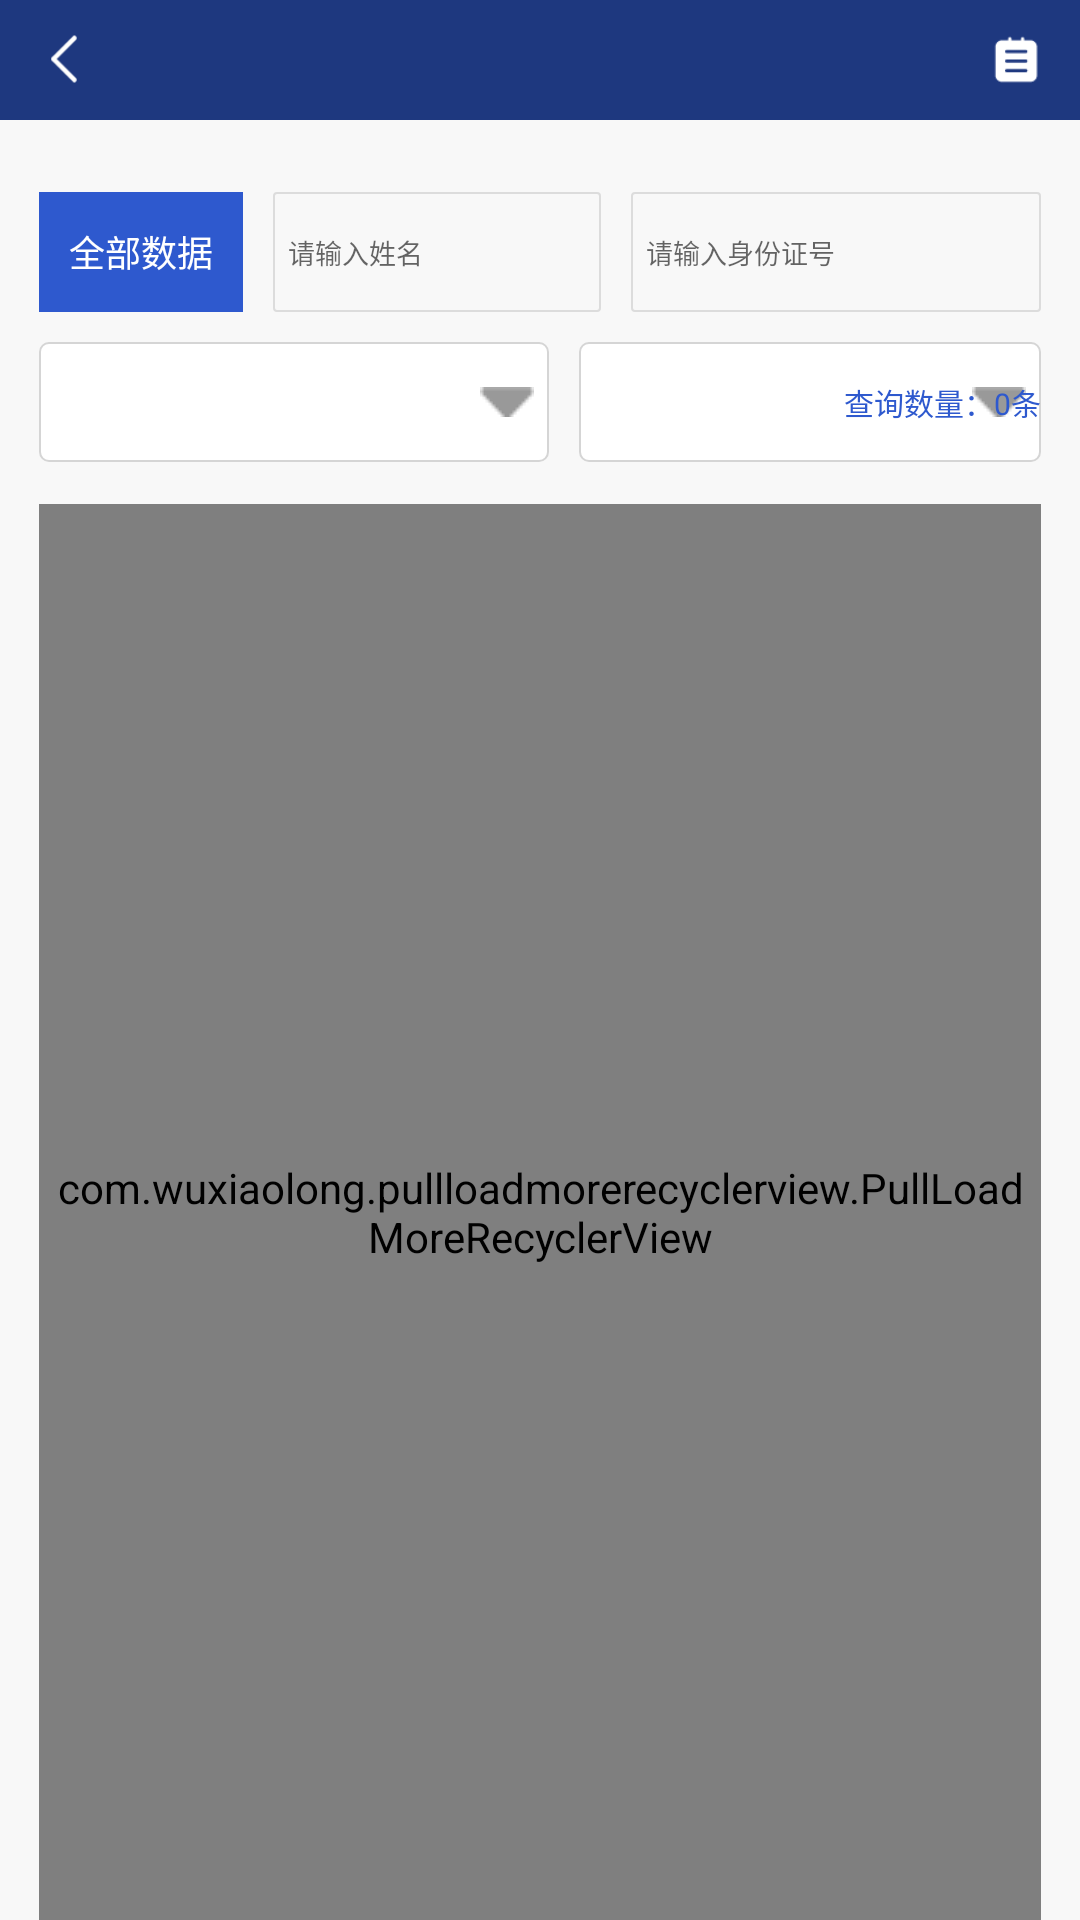

Layout XML and referenced resources for this Android screen:
<!-- AndroidManifest.xml: application theme AppTheme -->
<!-- res/layout/bedactivity.xml -->
<?xml version="1.0" encoding="utf-8"?>
<LinearLayout xmlns:android="http://schemas.android.com/apk/res/android"
    android:orientation="vertical"
    android:layout_width="match_parent"
    android:layout_height="match_parent"
    android:background="#F8F8F8"
    android:focusable="true"
    android:focusableInTouchMode="true">

    <RelativeLayout
        android:background="#1E387F"
        android:layout_width="match_parent"
        android:layout_height="40dp">

        <ImageView
            android:layout_marginLeft="13dp"
            android:layout_centerVertical="true"
            android:src="@mipmap/home_icon1"
            android:layout_width="17dp"
            android:layout_height="23dp" />

        <TextView
            android:id="@+id/bed_title"
            android:layout_centerHorizontal="true"
            android:layout_centerVertical="true"
            android:layout_width="wrap_content"
            android:layout_height="wrap_content"
            android:text=""
            android:textColor="#ffffffff"
            android:textSize="20sp"
            />

        <ImageView
            android:layout_marginRight="13dp"
            android:layout_centerVertical="true"
            android:layout_alignParentRight="true"
            android:src="@mipmap/shedu_icon6"
            android:layout_width="17dp"
            android:layout_height="23dp" />

    </RelativeLayout>
    <LinearLayout
        android:layout_marginRight="13dp"
        android:orientation="horizontal"
        android:layout_marginLeft="13dp"
        android:layout_marginTop="24dp"
        android:layout_width="match_parent"
        android:layout_height="40dp">

        <TextView
            android:layout_weight="0.5"
            android:gravity="center"
            android:background="#ff2e59ce"
            android:textColor="#ffffffff"
            android:textSize="12sp"
            android:text="全部数据"
            android:layout_width="0dp"
            android:layout_height="match_parent" />

        <EditText
            android:layout_weight="0.8"
            android:paddingLeft="5dp"
            android:layout_marginLeft="10dp"
            android:background="@drawable/keyper_editbg"
            android:textSize="9sp"
            android:hint="请输入姓名"
            android:layout_width="0dp"
            android:layout_height="match_parent" />

        <EditText
            android:inputType="number|numberDecimal"
            android:layout_weight="1"
            android:paddingLeft="5dp"
            android:layout_marginLeft="10dp"
            android:background="@drawable/keyper_editbg"
            android:textSize="9sp"
            android:hint="请输入身份证号"
            android:layout_width="0dp"
            android:layout_height="match_parent" />

    </LinearLayout>
    <RelativeLayout
        android:layout_marginRight="13dp"
        android:layout_marginLeft="13dp"
        android:layout_marginTop="10dp"
        android:layout_width="match_parent"
        android:layout_height="40dp">

        <Spinner
            android:background="@drawable/keyper_spinner_drop_down_shape"
            android:id="@+id/sd_sp1"
            android:layout_width="170dp"
            android:layout_height="match_parent">

        </Spinner>

        <Spinner
            android:layout_toRightOf="@+id/sd_sp1"
            android:layout_marginLeft="10dp"
            android:background="@drawable/keyper_spinner_drop_down_shape"
            android:id="@+id/sd_sp2"
            android:layout_width="170dp"
            android:layout_height="match_parent">

        </Spinner>

        <TextView
            android:layout_marginLeft="8dp"
            android:paddingBottom="4dp"
            android:paddingTop="4dp"
            android:paddingRight="8dp"
            android:paddingLeft="8dp"
            android:background="@drawable/keyper_textbg"
            android:layout_centerVertical="true"
            android:layout_toRightOf="@+id/sd_sp2"
            android:layout_width="wrap_content"
            android:layout_height="wrap_content"
            android:text="查询"
            android:textColor="#ffffffff"
            android:textSize="10sp"
            />

        <TextView
            android:layout_centerVertical="true"
            android:layout_alignParentRight="true"
            android:layout_width="wrap_content"
            android:layout_height="wrap_content"
            android:text="查询数量：0条"
            android:textColor="#ff2e59ce"
            android:textSize="10sp"
            />


    </RelativeLayout>
    <com.wuxiaolong.pullloadmorerecyclerview.PullLoadMoreRecyclerView
        android:layout_marginRight="13dp"
        android:layout_marginLeft="13dp"
        android:layout_marginTop="14dp"
        android:layout_width="match_parent"
        android:layout_height="match_parent"
        android:id="@+id/sd_listview">


    </com.wuxiaolong.pullloadmorerecyclerview.PullLoadMoreRecyclerView>


</LinearLayout>
<!-- resources referenced by this layout -->
<resources>
  <!-- drawable keyper_editbg (drawable) -->
  <?xml version="1.0" encoding="utf-8"?>
  <shape xmlns:android="http://schemas.android.com/apk/res/android" android:shape="rectangle">
      <solid android:color="#fff8f8f8" />
          <corners android:topLeftRadius="1dp"
              android:topRightRadius="1dp"
              android:bottomLeftRadius="1dp"
              android:bottomRightRadius="1dp" />
      <stroke android:color="#DCDCDC" android:width="0.5dp"/>
  </shape>
  <!-- drawable keyper_spinner_drop_down_shape (drawable) -->
  <?xml version="1.0" encoding="utf-8"?>
  <layer-list xmlns:android="http://schemas.android.com/apk/res/android" >
      <item>
          <shape>
              <stroke
                  android:width="0.5dp"
              android:color="#D5D5D5" />
              <corners android:radius="3dp" />
              <solid android:color="#ffffff" >
              </solid>
              <padding android:right="5dp" />
          </shape>
      </item>
  
      <item>
          <bitmap
              android:gravity="end"
  
          android:src="@drawable/keyper_list_under_icon" />
      </item>
  </layer-list>
  <!-- drawable keyper_textbg (drawable) -->
  <?xml version="1.0" encoding="utf-8"?>
      <shape xmlns:android="http://schemas.android.com/apk/res/android"
          android:shape="rectangle">
          <solid android:color="#ffec6941" />
          <corners android:topLeftRadius="8dp"
              android:topRightRadius="8dp"
              android:bottomLeftRadius="8dp"
              android:bottomRightRadius="8dp" />
      </shape>
  <!-- mipmap home_icon1: png bitmap (mipmap-xhdpi, 1174 bytes) -->
  <!-- mipmap shedu_icon6: png bitmap (mipmap-xhdpi, 1330 bytes) -->
  <style name="AppTheme" parent="Theme.AppCompat.Light.DarkActionBar">
          
          <item name="colorPrimary">@color/bar_grey</item>
          <item name="colorPrimaryDark">@color/bar_grey</item>
          <item name="colorAccent">@color/bar_grey</item>
      </style>
  <!-- drawable keyper_list_under_icon: png bitmap (drawable, 1064 bytes) -->
  <color name="bar_grey">#393a3e</color>
</resources>
